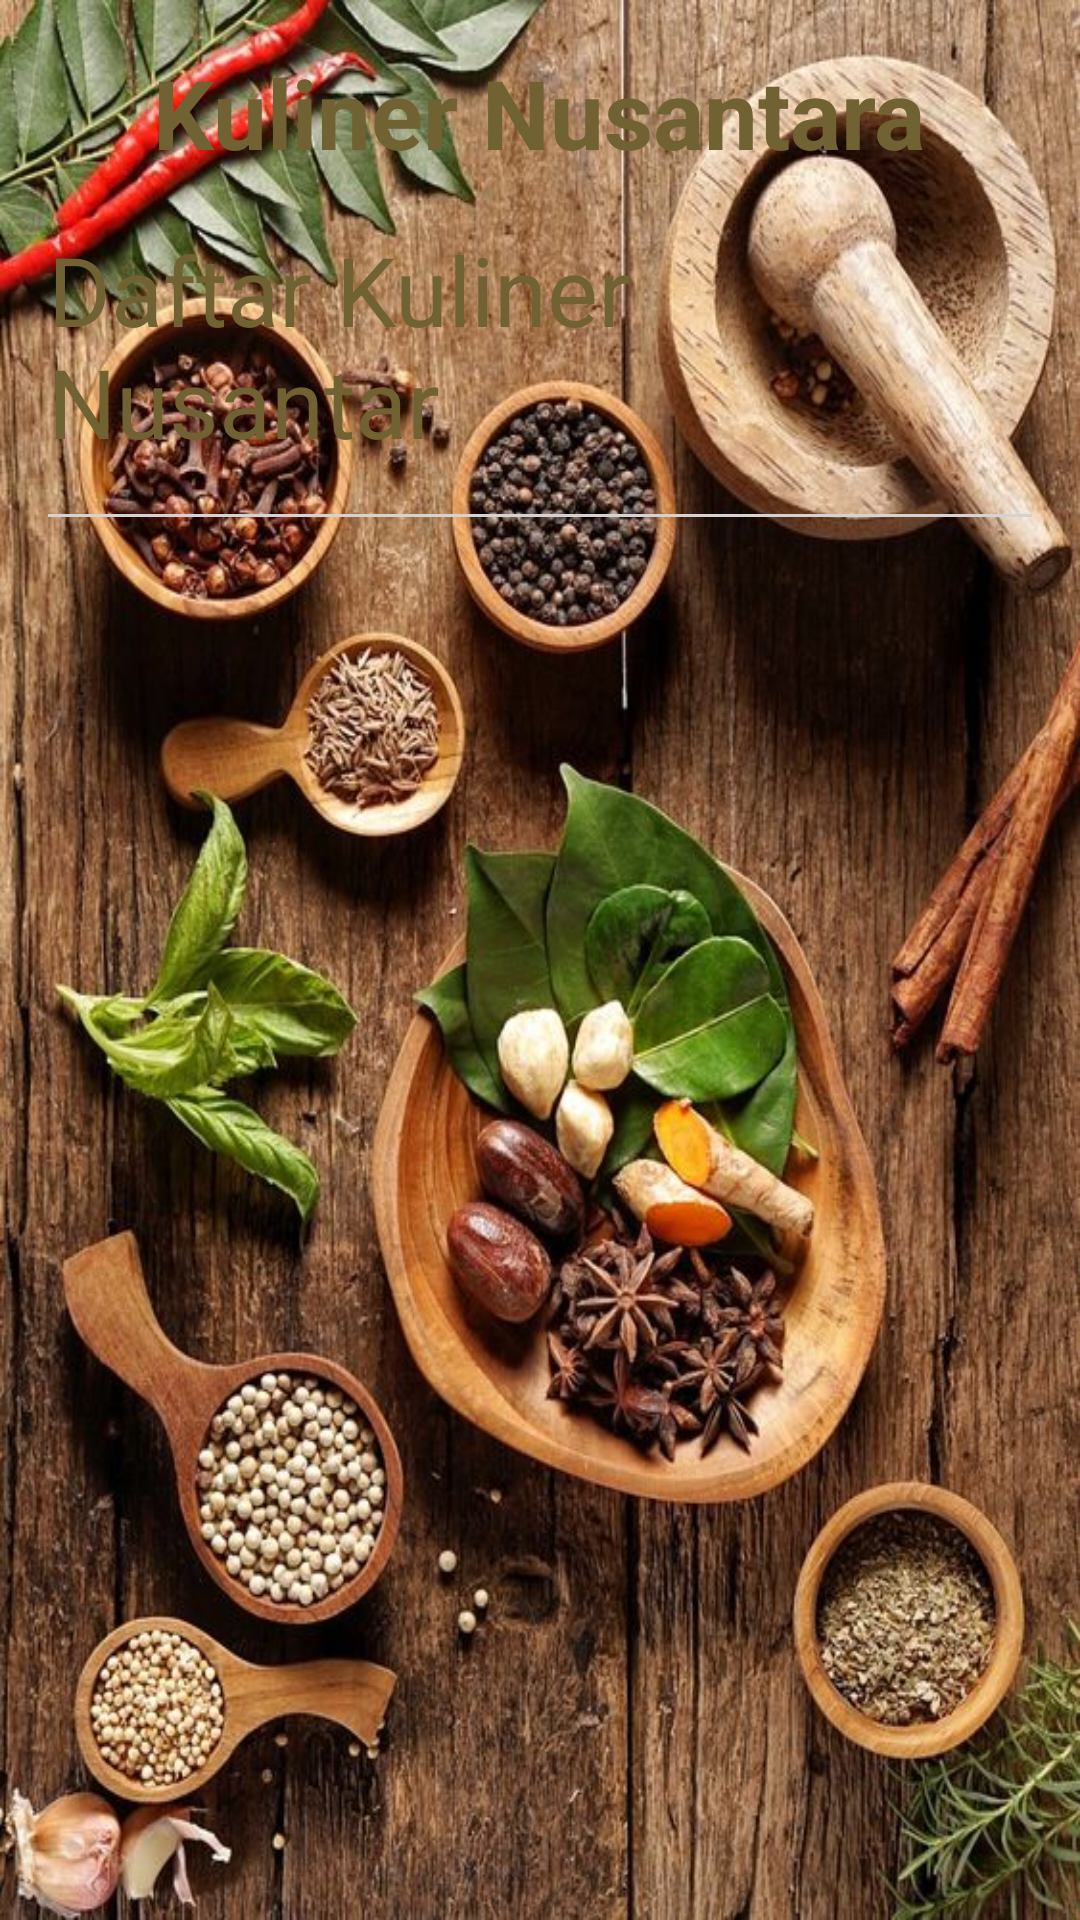

This screen was rendered from an Android layout file. Write that file and the resources it references.
<!-- AndroidManifest.xml: application theme Theme.TUGASKEENAMPBERGERAK -->
<!-- res/layout/activity_main.xml -->
<?xml version="1.0" encoding="utf-8"?>
<RelativeLayout xmlns:android="http://schemas.android.com/apk/res/android"
    xmlns:tools="http://schemas.android.com/tools"
    android:layout_width="match_parent"
    android:layout_height="match_parent"
    android:background="@drawable/background"
    android:padding="16dp"
    android:paddingTop="24dp">

    <TextView
        android:id="@+id/textViewTitle"
        android:layout_width="wrap_content"
        android:layout_height="wrap_content"
        android:text="Kuliner Nusantara"
        android:textSize="32sp"
        android:textColor="@color/hijaukunyit"
        android:layout_centerHorizontal="true"
        android:layout_marginBottom="16dp"
        android:textStyle="bold"/>

    <TextView
        android:id="@+id/textViewSubtitle"
        android:layout_width="wrap_content"
        android:layout_height="wrap_content"
        android:text="Daftar Kuliner Nusantar"
        android:textSize="32sp"
        android:textColor="@color/hijaukunyit"
        android:layout_below="@id/textViewTitle"
        android:layout_centerHorizontal="true"
        android:layout_marginBottom="16dp"/>

        <View
        android:layout_width="match_parent"
        android:layout_height="1dp"
        android:background="@color/grey_light"
        android:layout_below="@id/textViewSubtitle"
        android:layout_marginBottom="16dp"/>

        <androidx.recyclerview.widget.RecyclerView
        android:id="@+id/recyclerView"
        android:layout_width="match_parent"
        android:layout_height="match_parent"
        android:layout_below="@id/textViewSubtitle"
        android:layout_marginTop="16dp" />

    </RelativeLayout>
<!-- resources referenced by this layout -->
<resources>
  <color name="grey_light">#D3D3D3</color>
  <color name="hijaukunyit">#706233</color>
  <!-- drawable background: jpg bitmap (drawable, 144117 bytes) -->
  <style name="Theme.TUGASKEENAMPBERGERAK" parent="Base.Theme.TUGASKEENAMPBERGERAK" />
  <style name="Base.Theme.TUGASKEENAMPBERGERAK" parent="Theme.Material3.DayNight.NoActionBar">
          
          
      </style>
</resources>
